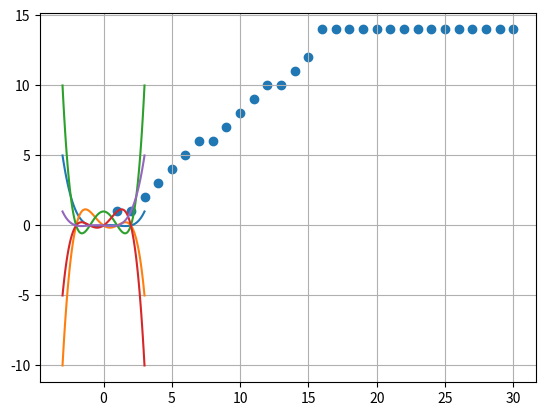

The script that saved this image:
# En cours

# Exercice 1:

"""import numpy as np

def f(x):
    return 1/(1+x**2)

eps=float(input("eps ? "))
Rn=0
N=int(np.floor(1/eps))+1 # N tel que 1/N < eps
for k in range(1,N+1):
    Rn=Rn+1/N*f(k/N)
print(4*Rn, eps)"""

# Exercice 2:
n=10 # int(input("n ? "))
def L(k,X, x):
    p=1
    for j in range(len(X)):
        p*=(x-X[j])/(X[k]-X[j]) if j!=k else 1
    return p
print(L(3,[1,2,3,4,5,6,7,8,9,10,11],1.5))

import matplotlib.pyplot as plt
import numpy as np
x=np.linspace(-3,3,100)
l=[-2, -1, 0, 1, 2]
for k in range(len(l)):
    y=[L(k, l, xi) for xi in x]
    plt.plot(x,y)
plt.grid()
plt.show()


# Exercice 3:

"""import numpy as np

def f(x): return x+np.log(x)

def df(x): return 1+1/x


def newton(f, df, a, eps):
    an=a
    anp=an-f(an)/df(an)
    i=1
    while abs(anp-an)>eps:
        an=anp
        anp=an-f(an)/df(an)
        i+=1
    return an, i

print(newton(f, df, 1, 10e-10))"""


# Exercice 4: 
"""p=[1, 0, -2, 1]  # x^3 - 2x + 1
def eval_poly(p, x0):
    r=p[0]
    for i in range(1, len(p)):
        r=r*x0+p[i]
    return r
print(eval_poly(p, 2))"""


# Exercice 5:

# 1)

"""from numpy import exp, sqrt
n=0
while exp(-sqrt(n))>10e-4:
    n+=1
print(n)"""

# Exercice 6:
"""import numpy as np

def f(x): return np.exp(x)*x**3
n=0
S=0
while 1/((np.e-1)*np.exp(n))>10e-4:
    n+=1
    S+=1/f(n)
print(n, S)"""


# Exercice 7:

"""eps=10e-2
x=2

k=1
while 1/(k+1)**x>eps: k+=1

print(sum([((-1)**(k+1))/k**x for k in range(1,k+1)]), k)"""


# Exercice 8

"""# 5)
from math import factorial, pi
from numpy import zeros
def I(n):
    u=zeros(2*n+2)
    u[0]=0
    u[1]=1
    for i in range(2, 2*n+2):
        u[i]=((factorial(2*n)/(2**n*factorial(n)))**2)*(pi/2) if i%2==0 else ((factorial(n)*2**n)**2)/factorial(2*n+1)
    y=u
    return y

print(I(3))


# 6)

def SI(n):
    return sum(I(n)[:n+1])

print(SI(3))"""


# Exercice 9

# 2)
from math import sqrt
def h(e):
    k=0
    a=sqrt(3)/2
    b=1/2
    while abs((9*2**k*(a/(2+b)))-(2**k*(2*a+a/b)))>2*e:
        a=sqrt((1-b)/2)
        b=sqrt((1+b)/2)
        k+=1
    x=((9*2**k*(a/(2+b)))+(2**k*(2*a+a/b)))/2
    return x,k
print(h(10e-5))

import matplotlib.pyplot as plt
def evol(p):
    l=[]
    for i in range(1,p+1):
        l.append(h(10**-i)[1])
    plt.scatter(range(1,p+1), l)
    plt.show()
    
evol(30)


# On remarque une évolution linéaire jusqu'à 10**-16, puis une stagnation.
# Ceci est du à la précision des floats python (base 64 donc environ 15 à 17 decimales).

